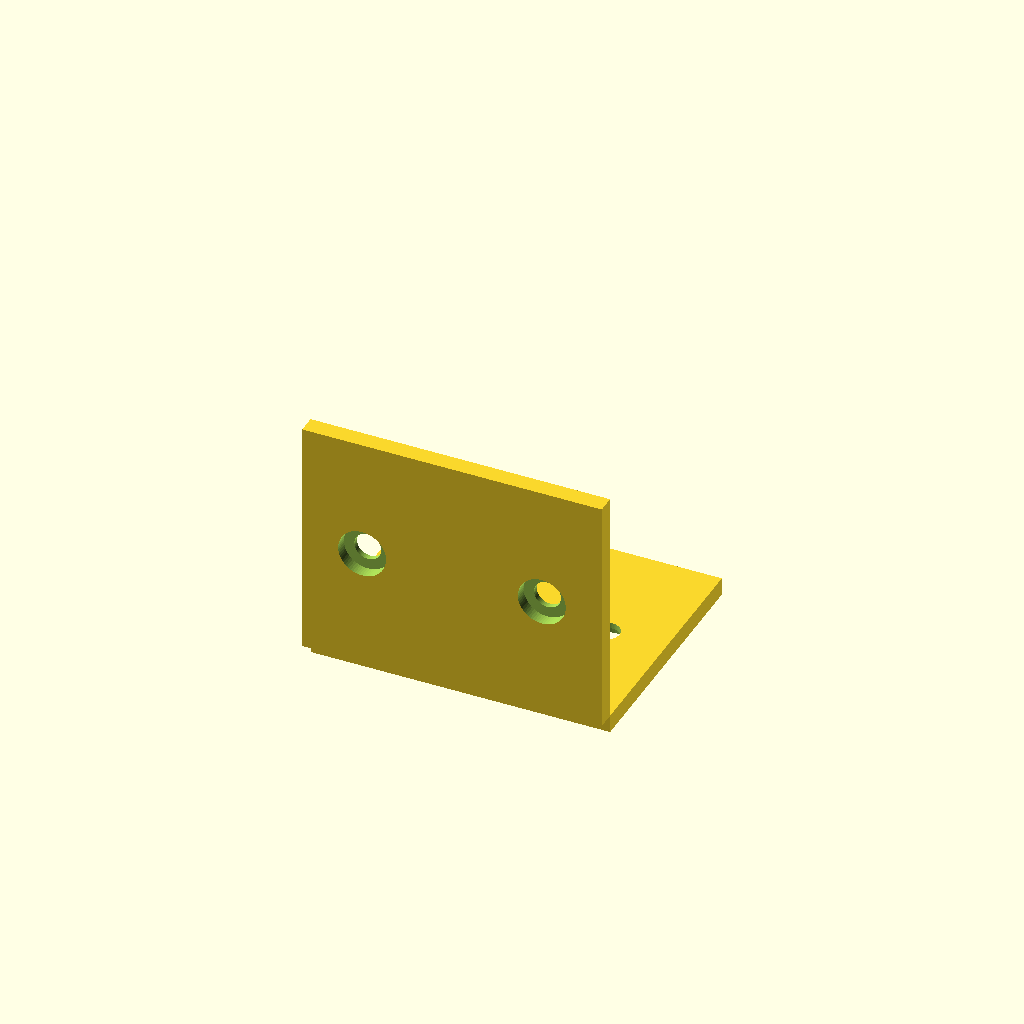
Cell 1: the model at its default parameters.
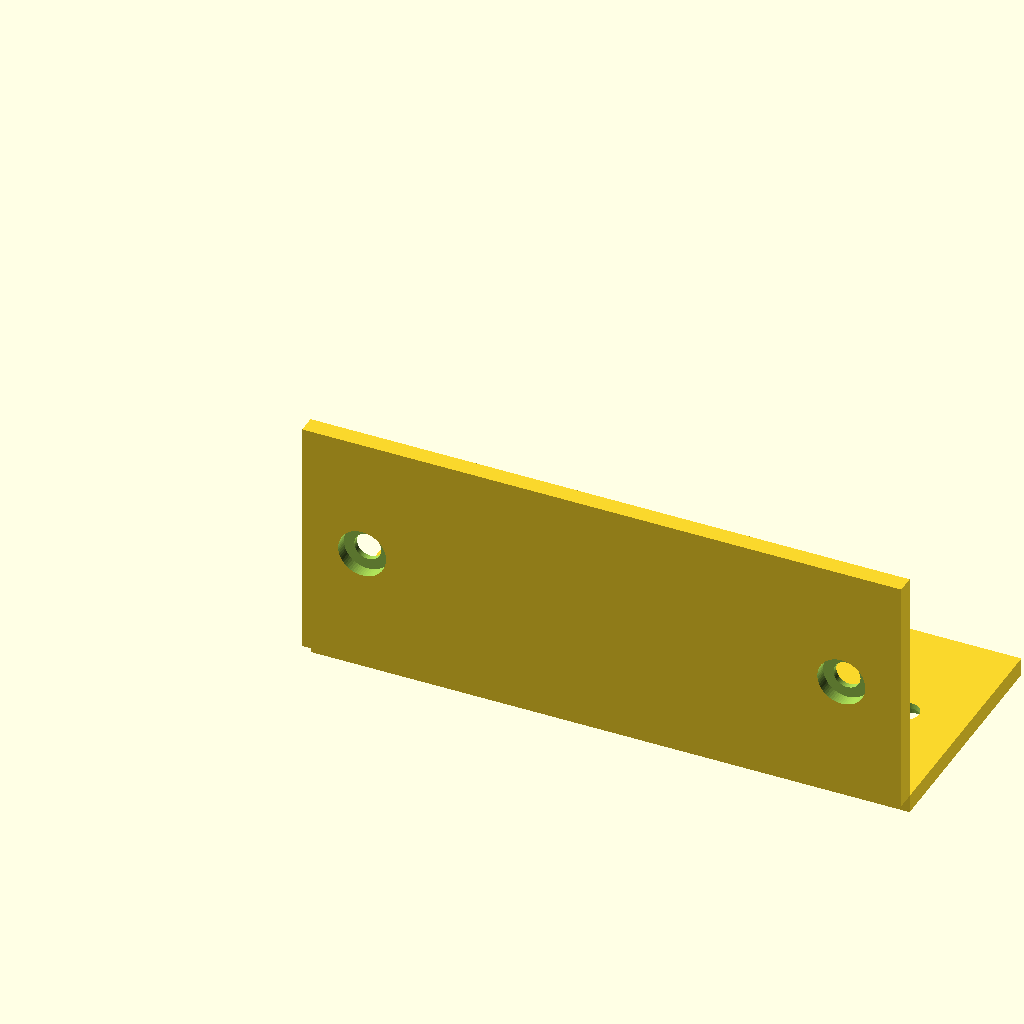
Cell 2: width = 100 (everything else at default).
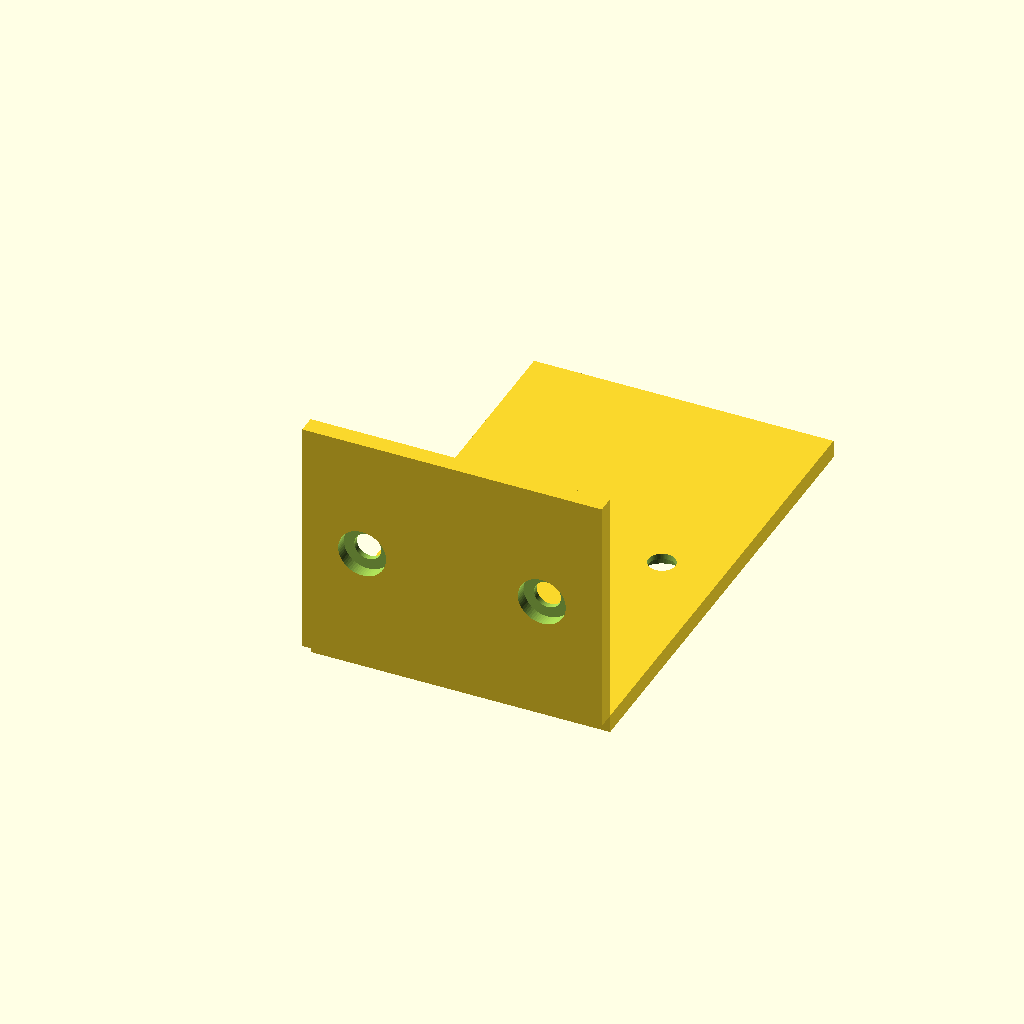
Cell 3: depth = 80 (everything else at default).
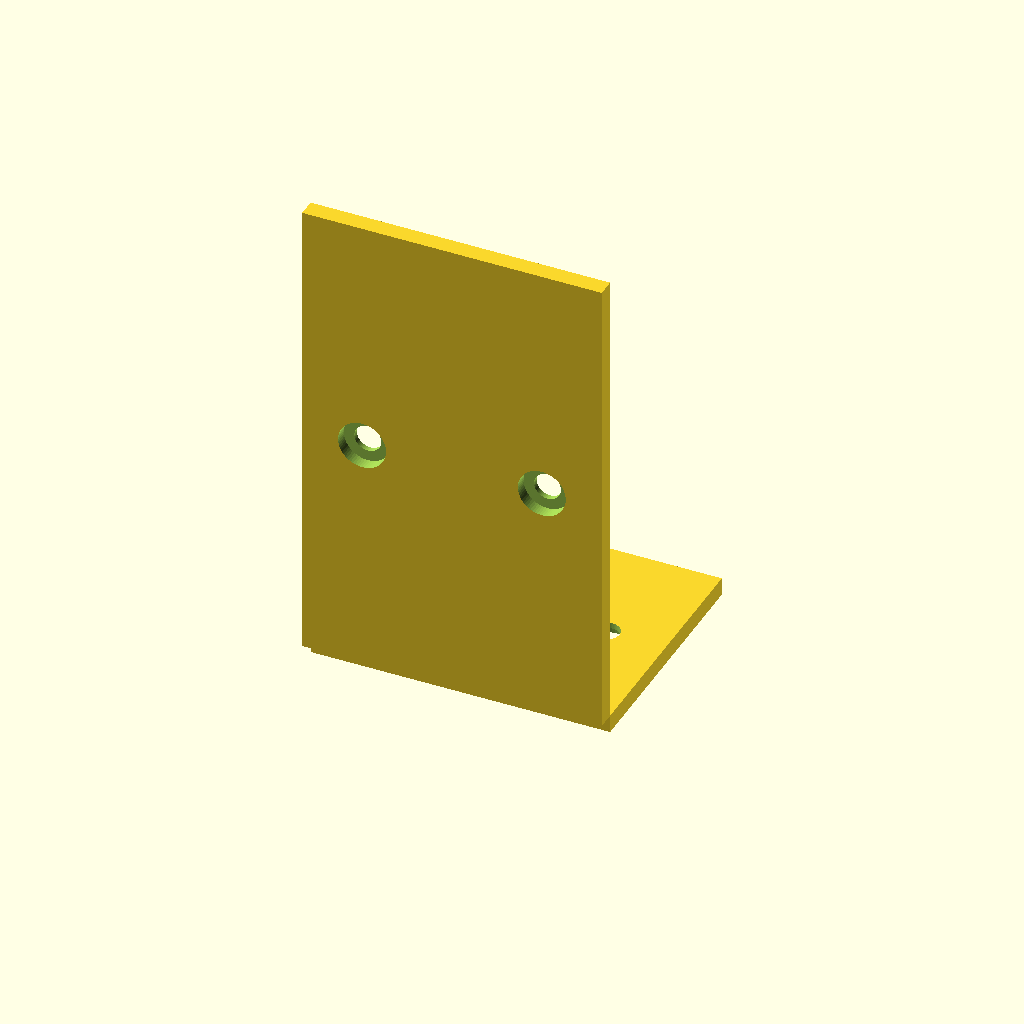
Cell 4: height = 80 (everything else at default).
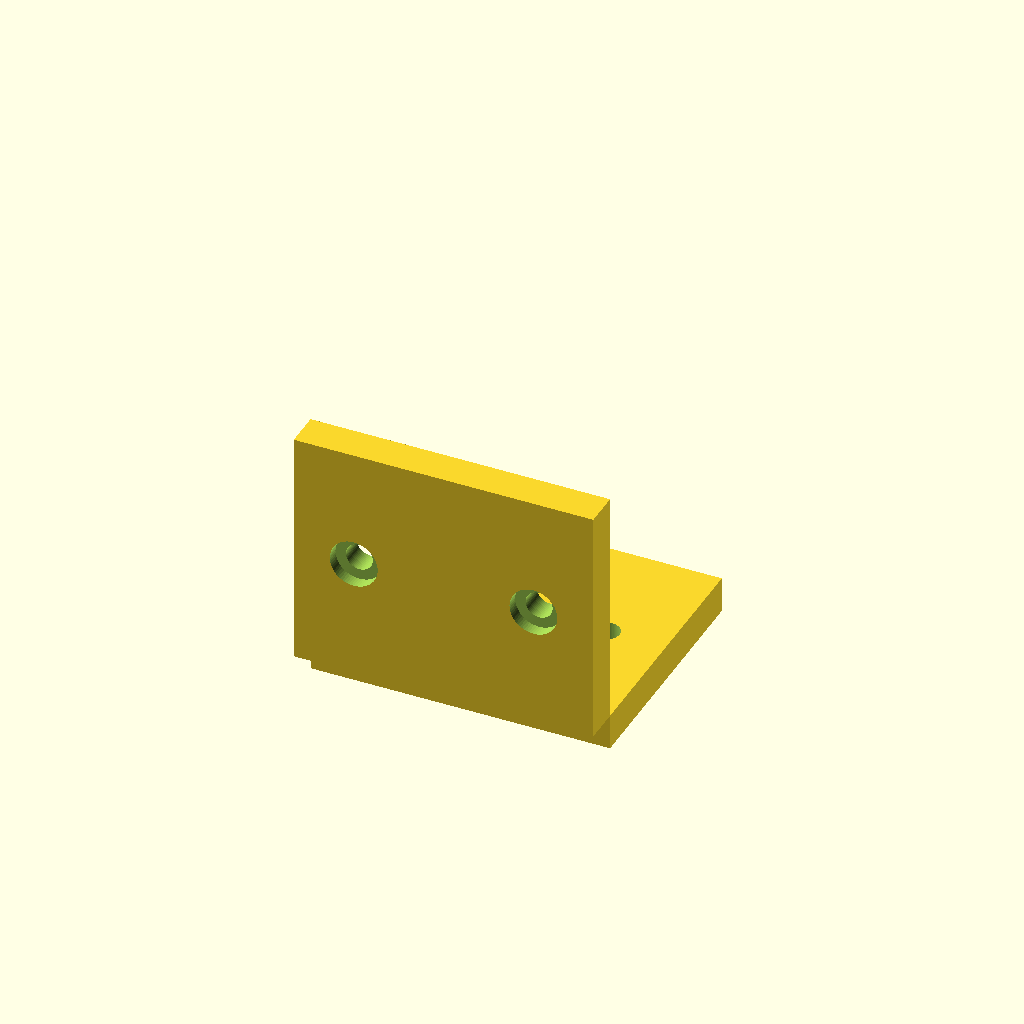
Cell 5: the same model with thickness = 6.
One fixed orthographic camera (rotation 55°, 0°, 25°; colour scheme Cornfield) for every cell.
Source of the model, results/tier-2-l-bracket/iter-png-1_gpt-5.4-db21e6a95556-2026-04-28T18-58-47-798Z/final.scad:
$fn = 64;

// Dimensions
width = 50;
depth = 40;
height = 40;
thickness = 3;

// Hole specs
through_d = 4.5;
csink_d = 8;
csink_depth = 2;

// Hole positions
x1 = 10;
x2 = width - 10;
y_center = depth / 2;
z_center = height / 2;

module countersunk_hole_z_down(h=thickness) {
    union() {
        cylinder(h=csink_depth + 0.1, d=csink_d);
        translate([0, 0, csink_depth])
            cylinder(h=h - csink_depth + 0.2, d=through_d);
    }
}

module countersunk_hole_y_neg(h=thickness) {
    rotate([-90, 0, 0])
        union() {
            cylinder(h=csink_depth + 0.1, d=csink_d);
            translate([0, 0, csink_depth])
                cylinder(h=h - csink_depth + 0.2, d=through_d);
        }
}

difference() {
    union() {
        // Horizontal flange: top face at z=0, extends +Y, thickness toward -Z
        translate([0, 0, -thickness])
            cube([width, depth, thickness]);

        // Vertical flange: inner face at y=0, extends +Z, thickness toward -Y
        translate([0, -thickness, 0])
            cube([width, thickness, height]);
    }

    // Horizontal flange holes: on centerline, 10mm from left/right edges,
    // countersink on outer face (bottom, -Z)
    translate([x1, y_center, -thickness - 0.05])
        countersunk_hole_z_down(thickness + 0.1);
    translate([x2, y_center, -thickness - 0.05])
        countersunk_hole_z_down(thickness + 0.1);

    // Vertical flange holes: on centerline, 10mm from left/right edges,
    // countersink on outer face (back, -Y)
    translate([x1, -thickness - 0.05, z_center])
        countersunk_hole_y_neg(thickness + 0.1);
    translate([x2, -thickness - 0.05, z_center])
        countersunk_hole_y_neg(thickness + 0.1);
}
Parameter table extracted from the source (name, type, default, range or options):
width: number, default 50
depth: number, default 40
height: number, default 40
thickness: number, default 3
through_d: number, default 4.5
csink_d: number, default 8
csink_depth: number, default 2
x1: number, default 10
